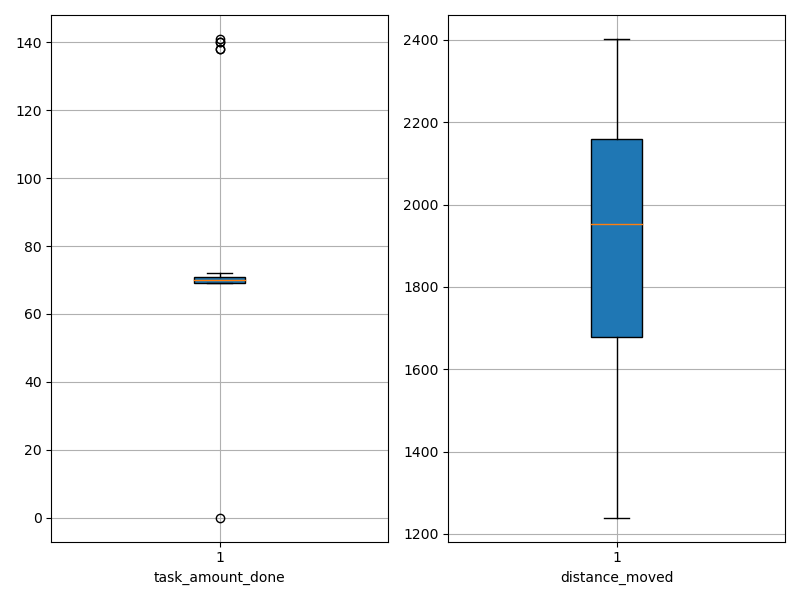

Source data for this figure (header and first rows):
agent_id, task_amount_done, distance_moved
0, 69.0, 1618
1, 71.0, 1385
2, 70.0, 1910
3, 70.0, 2051
4, 69.0, 1247
5, 69.0, 1461
6, 141.0, 1746
7, 69.0, 2045
8, 70.0, 2120
9, 69.0, 2015
10, 69.0, 2402
11, 69.0, 2298
12, 70.0, 1818
13, 71.0, 2397
14, 70.0, 2012
15, 70.0, 2085
16, 71.0, 2059
17, 69.0, 1607
18, 71.0, 2075
19, 71.0, 2110
20, 72.0, 2163
21, 138.0, 1630
22, 70.0, 2244
23, 69.0, 1795
24, 140.0, 1714
25, 71.0, 1314
26, 138.0, 1777
27, 70.0, 1678
28, 71.0, 1866
29, 71.0, 1956
30, 70.0, 1669
31, 71.0, 1905
32, 70.0, 2167
33, 71.0, 1447
34, 0.0, 2007
35, 71.0, 1240
36, 69.0, 2150
37, 70.0, 2303
38, 70.0, 2217
39, 71.0, 2383
40, 140.0, 1776
41, 69.0, 1947
42, 69.0, 1397
43, 69.0, 2305
44, 69.0, 1497
45, 72.0, 2267
46, 70.0, 1762
47, 70.0, 2167
48, 69.0, 1678
49, 72.0, 2255
